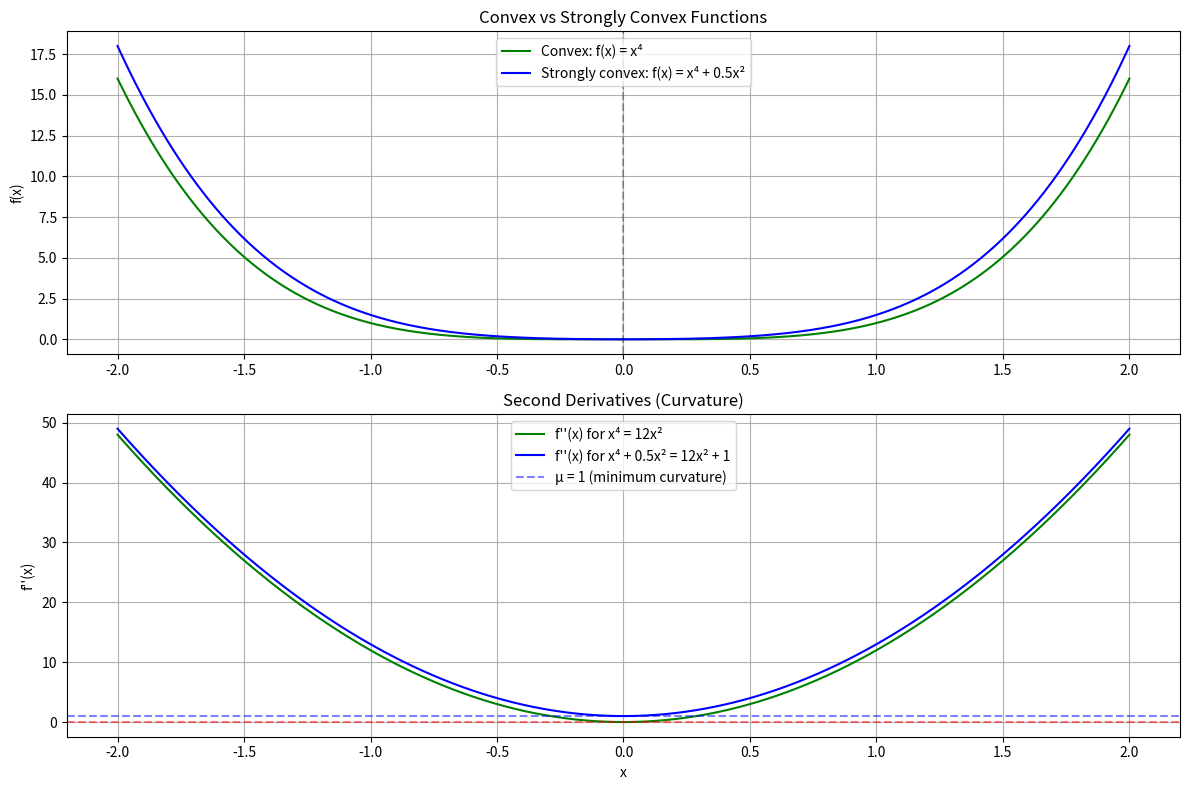
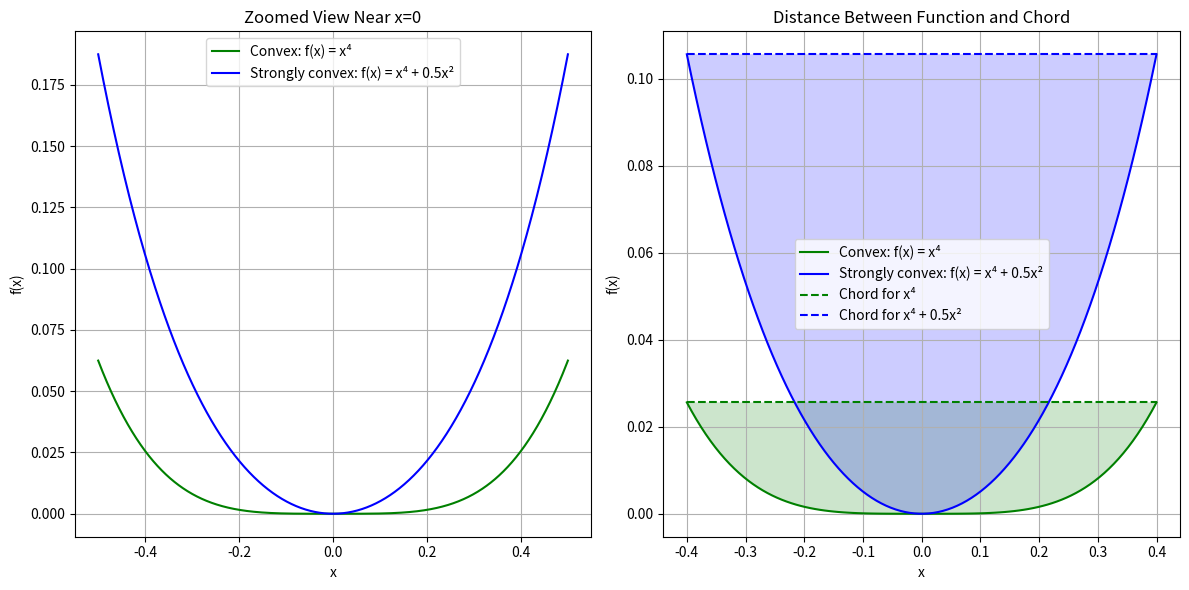

Generate these figures, in order, with matplotlib:
import numpy as np
import matplotlib.pyplot as plt
from matplotlib.patches import Polygon

# Define our functions
def convex_but_not_strongly(x):
    return x**4  # f''(x) = 12x² which equals 0 at x=0

def strongly_convex(x):
    return x**4 + 0.5*x**2  # f''(x) = 12x² + 1 which is always ≥ 1

# Sample points
x = np.linspace(-2, 2, 1000)

# Create plot
plt.figure(figsize=(12, 8))

# Plot the functions
plt.subplot(2, 1, 1)
plt.plot(x, convex_but_not_strongly(x), 'g-', label='Convex: f(x) = x⁴')
plt.plot(x, strongly_convex(x), 'b-', label='Strongly convex: f(x) = x⁴ + 0.5x²')

# Highlight near x=0 with an inset
plt.axvline(x=0, color='k', linestyle='--', alpha=0.3)
plt.grid(True)
plt.legend()
plt.title('Convex vs Strongly Convex Functions')
plt.ylabel('f(x)')

# Plot the second derivatives
plt.subplot(2, 1, 2)
plt.plot(x, 12*x**2, 'g-', label='f\'\'(x) for x⁴ = 12x²')
plt.plot(x, 12*x**2 + 1, 'b-', label='f\'\'(x) for x⁴ + 0.5x² = 12x² + 1')
plt.axhline(y=0, color='r', linestyle='--', alpha=0.5)
plt.axhline(y=1, color='b', linestyle='--', alpha=0.5, label='μ = 1 (minimum curvature)')
plt.grid(True)
plt.legend()
plt.title('Second Derivatives (Curvature)')
plt.xlabel('x')
plt.ylabel('f\'\'(x)')
plt.tight_layout()

# Generate a separate zoomed-in plot focusing on x=0
plt.figure(figsize=(12, 6))

# Create closely spaced points near x=0 for detailed view
x_zoom = np.linspace(-0.5, 0.5, 1000)

# Plot the functions
plt.subplot(1, 2, 1)
plt.plot(x_zoom, convex_but_not_strongly(x_zoom), 'g-', label='Convex: f(x) = x⁴')
plt.plot(x_zoom, strongly_convex(x_zoom), 'b-', label='Strongly convex: f(x) = x⁴ + 0.5x²')
plt.grid(True)
plt.legend()
plt.title('Zoomed View Near x=0')
plt.xlabel('x')
plt.ylabel('f(x)')

# Illustrate the "bending" with chords
plt.subplot(1, 2, 2)

# Generate points on the x^4 curve
x_points = [-0.4, 0.4]
y_convex = [convex_but_not_strongly(x) for x in x_points]
y_strongly = [strongly_convex(x) for x in x_points]

# Draw function curves
x_fine = np.linspace(x_points[0], x_points[1], 100)
plt.plot(x_fine, convex_but_not_strongly(x_fine), 'g-', label='Convex: f(x) = x⁴')
plt.plot(x_fine, strongly_convex(x_fine), 'b-', label='Strongly convex: f(x) = x⁴ + 0.5x²')

# Draw chords
plt.plot(x_points, y_convex, 'g--', label='Chord for x⁴')
plt.plot(x_points, y_strongly, 'b--', label='Chord for x⁴ + 0.5x²')

# Shade the areas between chord and function
# For convex function
chord_y_convex = np.interp(x_fine, x_points, y_convex)
func_y_convex = convex_but_not_strongly(x_fine)
vertices_convex = list(zip(x_fine, chord_y_convex)) + list(zip(x_fine[::-1], func_y_convex[::-1]))
poly_convex = Polygon(vertices_convex, facecolor='g', alpha=0.2)
plt.gca().add_patch(poly_convex)

# For strongly convex function
chord_y_strongly = np.interp(x_fine, x_points, y_strongly)
func_y_strongly = strongly_convex(x_fine)
vertices_strongly = list(zip(x_fine, chord_y_strongly)) + list(zip(x_fine[::-1], func_y_strongly[::-1]))
poly_strongly = Polygon(vertices_strongly, facecolor='b', alpha=0.2)
plt.gca().add_patch(poly_strongly)

plt.grid(True)
plt.legend()
plt.title('Distance Between Function and Chord')
plt.xlabel('x')
plt.ylabel('f(x)')

plt.tight_layout()
plt.savefig('convexity_comparison.png')
plt.show()

# Print mathematical explanation
print("\nMathematical explanation of strong convexity:")
print("For a strongly convex function with parameter μ > 0:")
print("f(tx + (1-t)y) ≤ tf(x) + (1-t)f(y) - μt(1-t)||x-y||²")
print("\nIn our example:")
print("- f(x) = x⁴ is convex but not strongly convex (its second derivative equals 0 at x=0)")
print("- g(x) = x⁴ + 0.5x² is strongly convex (its second derivative is always ≥ 1)")
